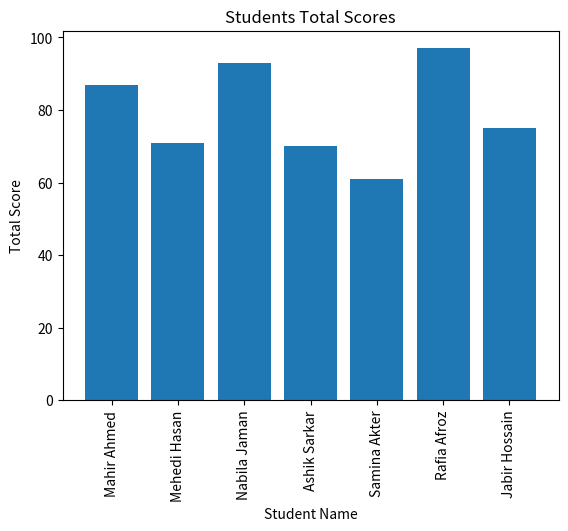

The matplotlib source for this figure:
import matplotlib.pyplot as plt

names = ["Mahir Ahmed", "Mehedi Hasan", "Nabila Jaman", "Ashik Sarkar",
         "Samina Akter", "Rafia Afroz", "Jabir Hossain"]

attendance = [9, 8, 10, 7, 6, 10, 8]
quiz = [13, 11, 14, 10, 8, 15, 11]
assignment = [30, 20, 33, 25, 22, 34, 26]
final = [35, 32, 36, 28, 25, 38, 30]

total = [attendance[i] + quiz[i] + assignment[i] + final[i] for i in range(len(names))]

plt.bar(names, total)
plt.title("Students Total Scores")
plt.xlabel("Student Name")
plt.ylabel("Total Score")
plt.xticks(rotation=90)
plt.show()

print("Students who may need academic support: ")

for i in range(len(names)):
    if total[i] < 65:
        print(names[i], "-", total[i], "marks")
